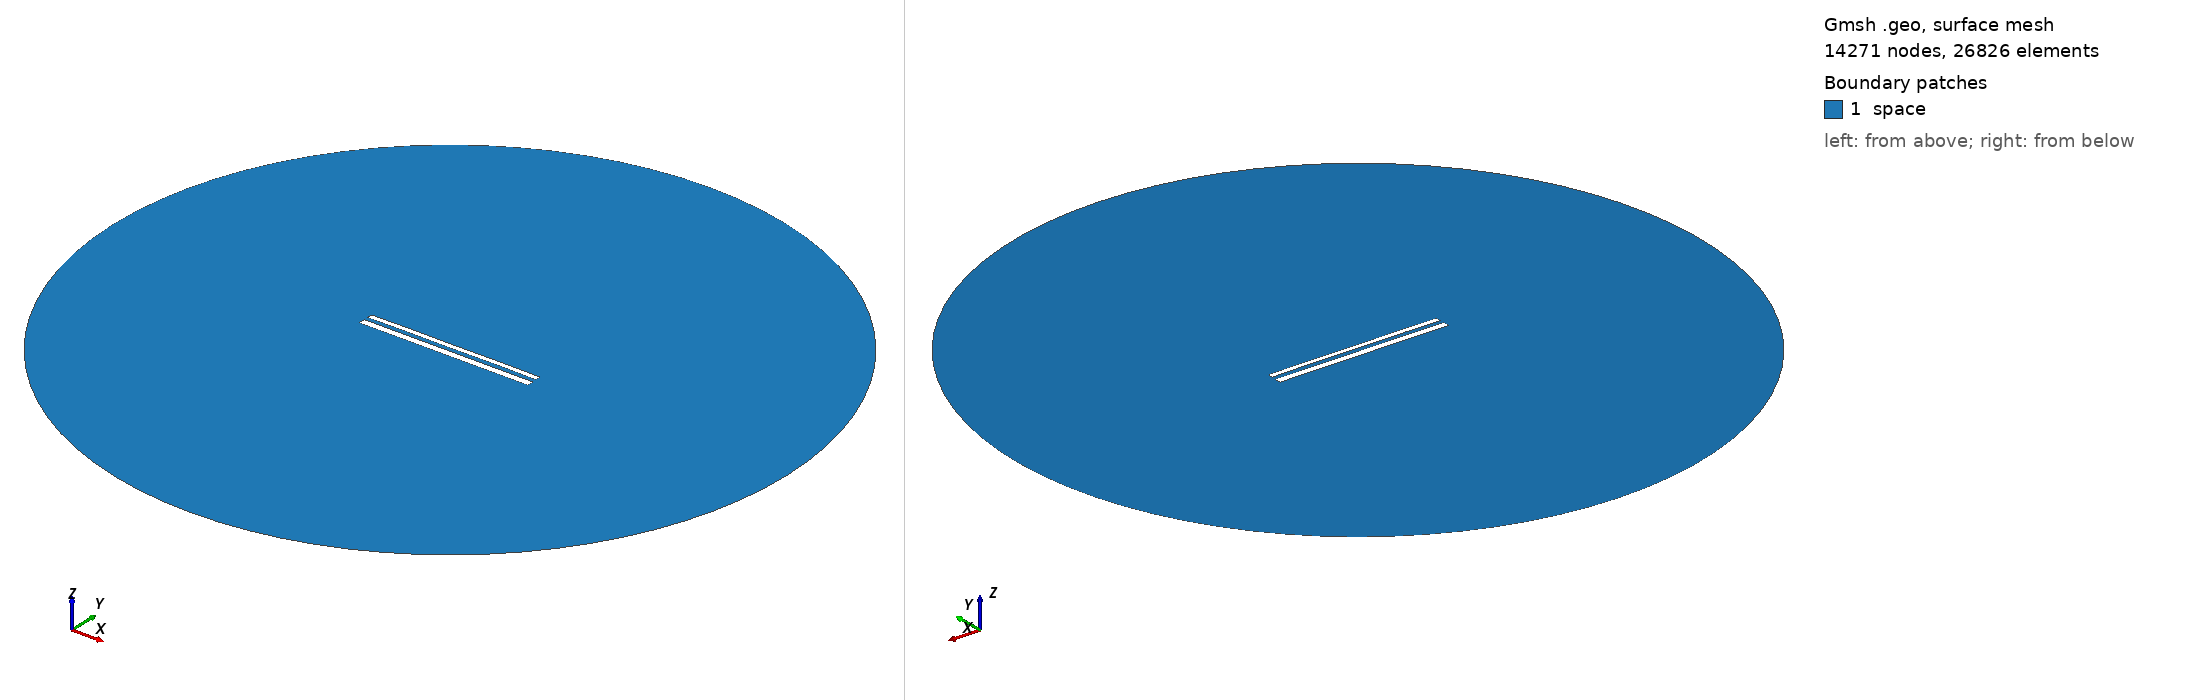

Gmsh geometry script, surface-meshed: 14271 nodes, 26826 surface elements. Boundary patches (legend numbers): 1 space. Left view from above one corner, right view from below the opposite corner. Legend entries are the model's physical surfaces. The drawing asked Gmsh for element sizes between 1% and 20% of the model's largest extent; the script's own settings can give other sizes.

=== 11839.geo (drawn) ===
//---------------------------------------
// Geometry kernel
//---------------------------------------

SetFactory("OpenCASCADE");



//---------------------------------------
// Parameters of the geometry
//---------------------------------------

// Overetch of the upper plate
overetch = 0.375;

// Distance between the plates
distance = 2.25;

// Discretization over the x axis (for the deformation)
nx = 50; 

// Length of the plate
L = 100 - overetch; 

// Number of modes
n = 4; 

// 1st mode coefficient
coeff(1) = 0.15;
beta(1) = 0.596864 * 3.1415926535 / L;

// 2nd mode coefficient
coeff(2) = 0.07499999999999998;
beta(2) = 1.49418 * 3.1415926535 / L;

// 3rd mode coefficient
coeff(3) = 0.0;
beta(3) = 2.50025 * 3.1415926535 / L;

// 4th mode coefficient
coeff(4) = 0.07499999999999998;
beta(4) = 3.49999 * 3.1415926535 / L;



//---------------------------------------
// Upper plate (deformed rectangle)
//---------------------------------------

// Coordiantes of the upper plate
xmin = -50;
xmax = 50 - overetch;

// Height of the upper plate
yheight = 4 - 2 * overetch;

// Indexes of the points
UpperID[] = {};
LowerID[] = {};
LeftID[] = {};
RightID[] = {};

// Point index
p = 1;

// Horizontal edges
For i In {1:nx}
    x = xmin + (i-1)*(xmax - xmin)/(nx-1);

    y_bottom = distance / 2 + overetch;
    For j In {1:n}
        C = (Cosh(beta(j)*L) + Cos(beta(j)*L)) / (Sinh(beta(j)*L) + Sin(beta(j)*L));
        y_bottom  = y_bottom + coeff(j) * (Cosh(beta(j)*(x+50)) - Cos(beta(j)*(x+50)) - C * (Sinh(beta(j)*(x+50)) - Sin(beta(j)*(x+50))));
    EndFor

    y_top = y_bottom + yheight;

    Point(p) = {x, y_top, 0, 1.0};
    UpperID[i] = p;
    p = p + 1;

    Point(p) = {x, y_bottom, 0, 1.0};
    LowerID[i] = p;
    p = p + 1;
EndFor

// Create point lists
UpperPts[] = {}; LowerPts[] = {};
For i In {1:nx}
  UpperPts[] += {UpperID[i]};
  LowerPts[] += {LowerID[i]};
EndFor

// Build splines
Spline(1) = {UpperPts[]};
Spline(2) = {LowerPts[]};
Line(3) = {LowerPts[nx-1], UpperPts[nx-1]};
Line(4) = {LowerPts[0], UpperPts[0]};

// Build the plane surface
Curve Loop(1) = {2, 3, -1, -4};
Plane Surface(1) = {1};



//---------------------------------------
// Lower plate (rectangle)
//---------------------------------------

// Vertices
Point(1001) = {-50, -1, 0, 1.0};
Point(1002) = { 50, -1, 0, 1.0};
Point(1003) = { 50,  -5, 0, 1.0};
Point(1004) = {-50,  -5, 0, 1.0};

// Edges
Line(5) = {1001, 1002};
Line(6) = {1002, 1003};
Line(7) = {1003, 1004};
Line(8) = {1004, 1001};

// Plane surface
Line Loop(2) = {5, 6, 7, 8};
Plane Surface(2) = {2}; 



//---------------------------------------
// Outer (fictious) boundary
//---------------------------------------

// Points
Point(1005) = {0, 0, 0};       // Center
Point(1006) = {200, 0, 0};     // Start point
Point(1007) = {0, 200, 0};     // 90 degrees
Point(1008) = {-200, 0, 0};    // 180 degrees
Point(1009) = {0, -200, 0};    // 270 degrees

// Circle arcs (each needs start, center, end)
Circle(9) = {1006, 1005, 1007};
Circle(10) = {1007, 1005, 1008};
Circle(11) = {1008, 1005, 1009};
Circle(12) = {1009, 1005, 1006};

// Plane surface for the entire domain
Curve Loop(3) = {9, 10, 11, 12};
Surface(3) = {3};

// Subtract the plates from the whole domain to obtain the actual domain where we want to solve the equations
BooleanDifference{ Surface{3}; Delete; }{ Surface{1}; Surface{2}; Delete; }




//---------------------------------------
// Transfinite Lines/Curves
//---------------------------------------

// Set the number of points on the boundaries
r = 7;

// Plates
Transfinite Curve {1, 2} = 50*r Using Progression 1;
Transfinite Curve {3, 4} = 2*r Using Progression 1;
Transfinite Line {5, 7} = 50*r Using Progression 1;
Transfinite Line {6, 8} = 2*r Using Progression 1;

// Outer boundary
Transfinite Line {9, 10, 11, 12} = 20 Using Progression 1;



//---------------------------------------
// Physical groups
//---------------------------------------                

// Physical curves (boundaries)
Physical Line("force_segment", 10) = {2};
Physical Line("upper_plate", 11) = {1, 3, 4};
Physical Line("lower_plate", 12) = {5, 6, 7, 8};
Physical Line("boundary", 20) = {9, 10, 11, 12};

// Physical Surfaces
Physical Surface("space", 30) = {3};



//---------------------------------------
// 6. Generate the Mesh
//---------------------------------------

// 2D mesh generation
Mesh 2;
